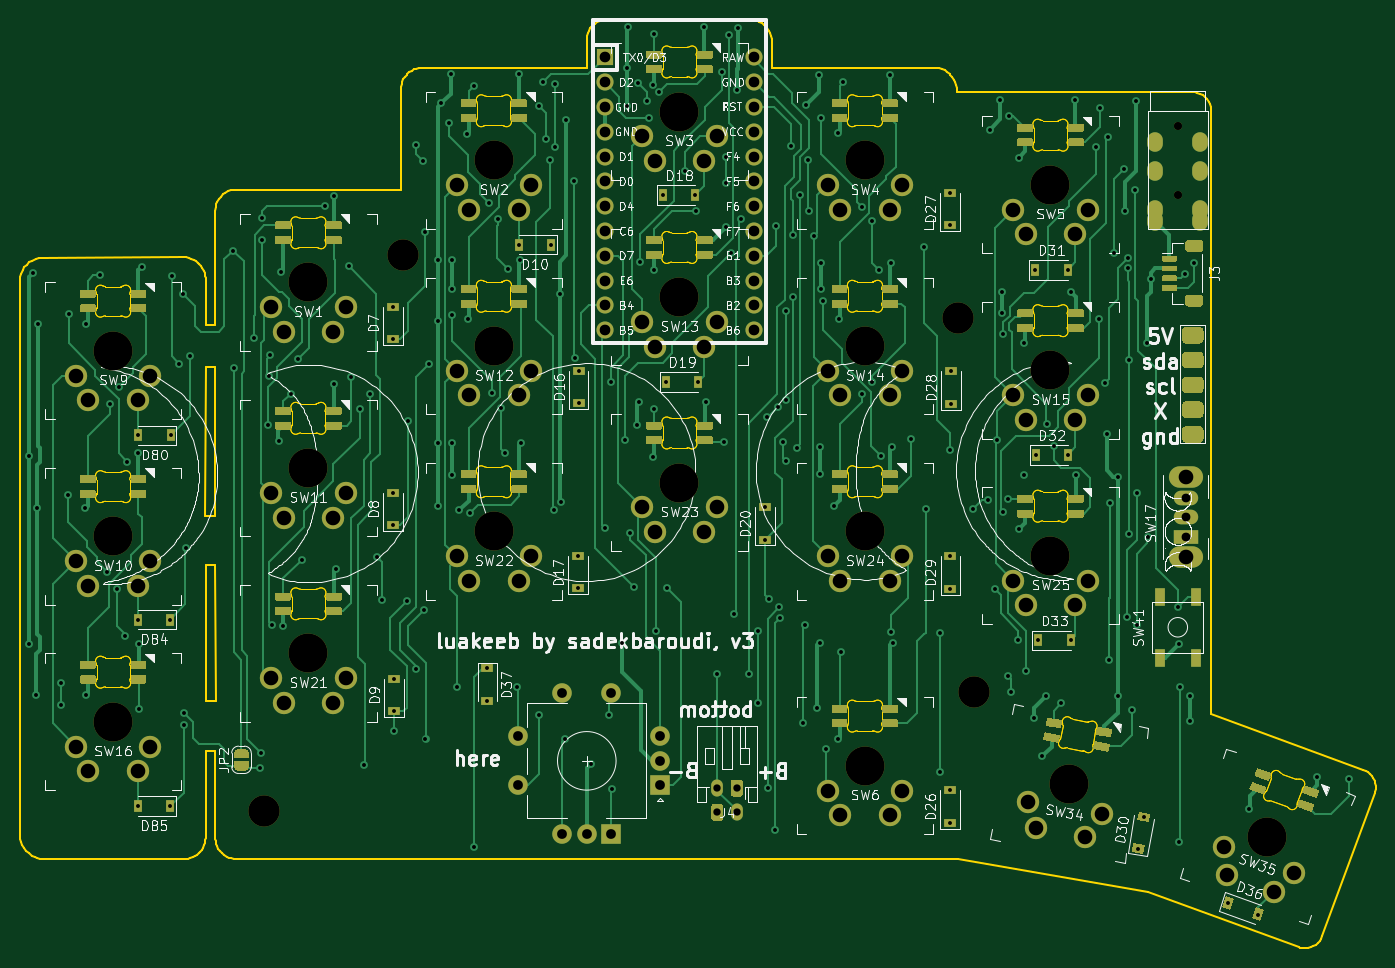
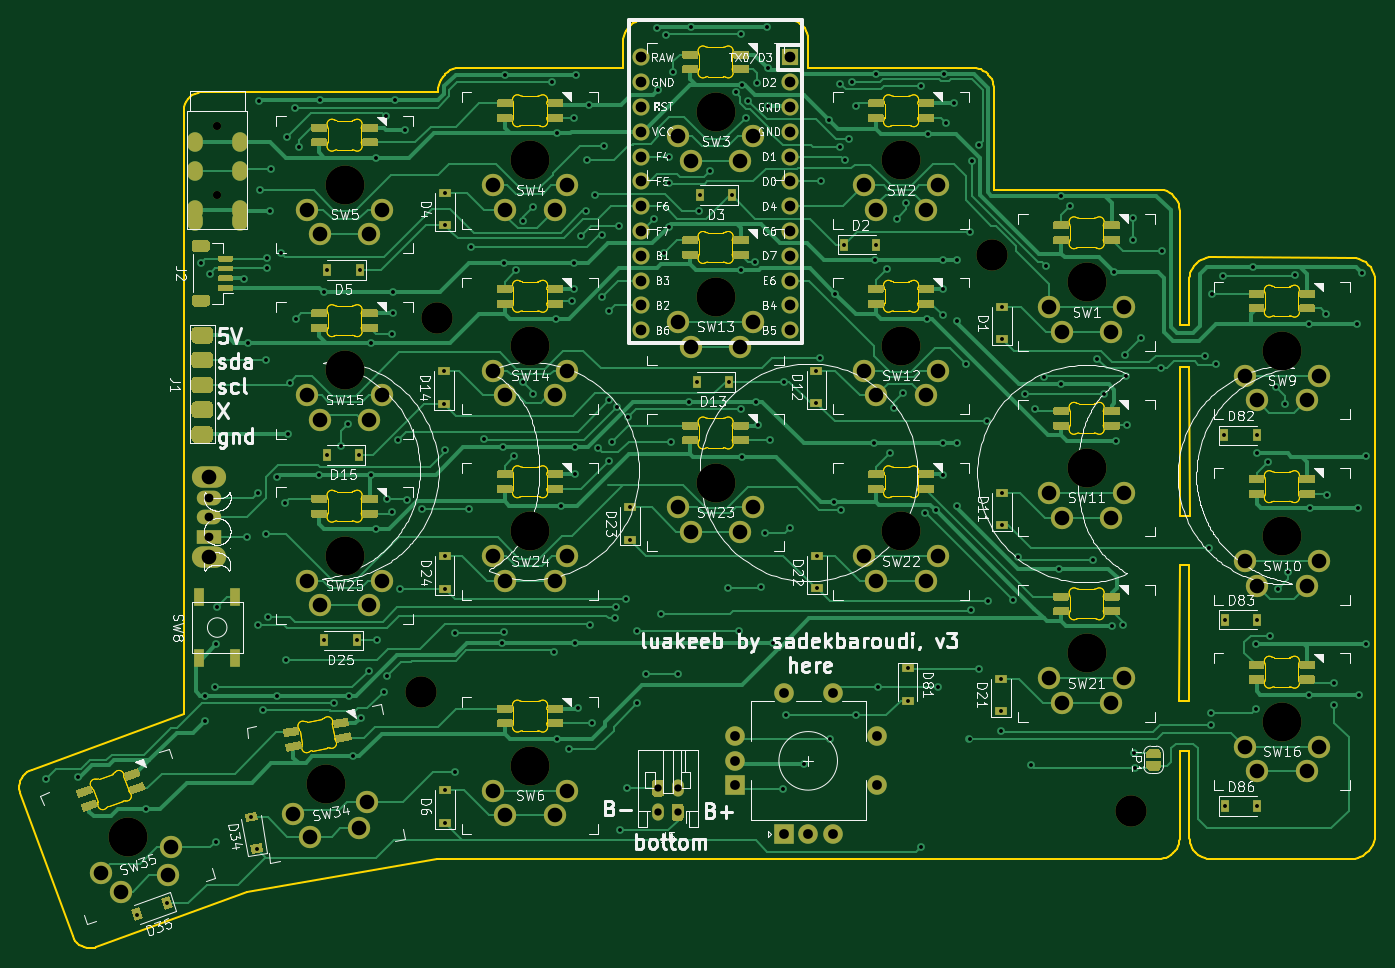
Circuit board: 11 layer files. Board 138.9 x 95.2 mm.
- bottom_copper: luakeeb-B_Cu.gbr (123383 bytes)
- bottom_mask: luakeeb-B_Mask.gbr (45802 bytes)
- paste: luakeeb-B_Paste.gbr (35417 bytes)
- bottom_silk: luakeeb-B_SilkS.gbr (189415 bytes)
- outline: luakeeb-Edge_Cuts.gbr (61589 bytes)
- top_copper: luakeeb-F_Cu.gbr (110456 bytes)
- top_mask: luakeeb-F_Mask.gbr (45782 bytes)
- paste: luakeeb-F_Paste.gbr (35403 bytes)
- top_silk: luakeeb-F_SilkS.gbr (193425 bytes)
- drill: luakeeb-NPTH.drl (821 bytes)
- drill: luakeeb-PTH.drl (8735 bytes)

=== bottom_copper: luakeeb-B_Cu.gbr (123383 bytes, source omitted) ===
=== bottom_mask: luakeeb-B_Mask.gbr (45802 bytes, source omitted) ===
=== paste: luakeeb-B_Paste.gbr (35417 bytes, source omitted) ===
=== bottom_silk: luakeeb-B_SilkS.gbr (189415 bytes, source omitted) ===
=== outline: luakeeb-Edge_Cuts.gbr (61589 bytes, source omitted) ===
=== top_copper: luakeeb-F_Cu.gbr (110456 bytes, source omitted) ===
=== top_mask: luakeeb-F_Mask.gbr (45782 bytes, source omitted) ===
=== paste: luakeeb-F_Paste.gbr (35403 bytes, source omitted) ===
=== top_silk: luakeeb-F_SilkS.gbr (193425 bytes, source omitted) ===
=== drill: luakeeb-NPTH.drl ===
M48
; DRILL file {KiCad (5.1.10)-1} date 12/15/21 17:12:07
; FORMAT={-:-/ absolute / inch / decimal}
; #@! TF.CreationDate,2021-12-15T17:12:07-08:00
; #@! TF.GenerationSoftware,Kicad,Pcbnew,(5.1.10)-1
; #@! TF.FileFunction,NonPlated,1,2,NPTH
FMAT,2
INCH
T1C0.0315
T2C0.1260
T3C0.1570
%
G90
G05
T1
X5.9072Y-1.6551
X5.9072Y-1.6551
X5.9072Y-1.9307
X5.9072Y-1.9307
T2
X2.2235Y-4.4148
X2.781Y-2.1723
X5.0192Y-2.4298
X5.0861Y-3.9365
T3
X1.6141Y-4.0562
X1.6141Y-2.5601
X1.6141Y-3.3081
X2.4015Y-3.7806
X2.4015Y-2.2845
X2.4015Y-3.0325
X3.1495Y-3.2884
X3.1495Y-1.7924
X3.1495Y-2.5404
X3.8975Y-3.0916
X3.8975Y-1.5955
X3.8975Y-2.3436
X4.6456Y-1.7924
X4.6456Y-2.5404
X4.6456Y-3.2884
X4.6456Y-4.2333
X5.3936Y-1.8908
X5.3936Y-2.6388
X5.3936Y-3.3869
X5.4692Y-4.3054
X6.2678Y-4.5194
T0
M30

=== drill: luakeeb-PTH.drl (8735 bytes, source omitted) ===
